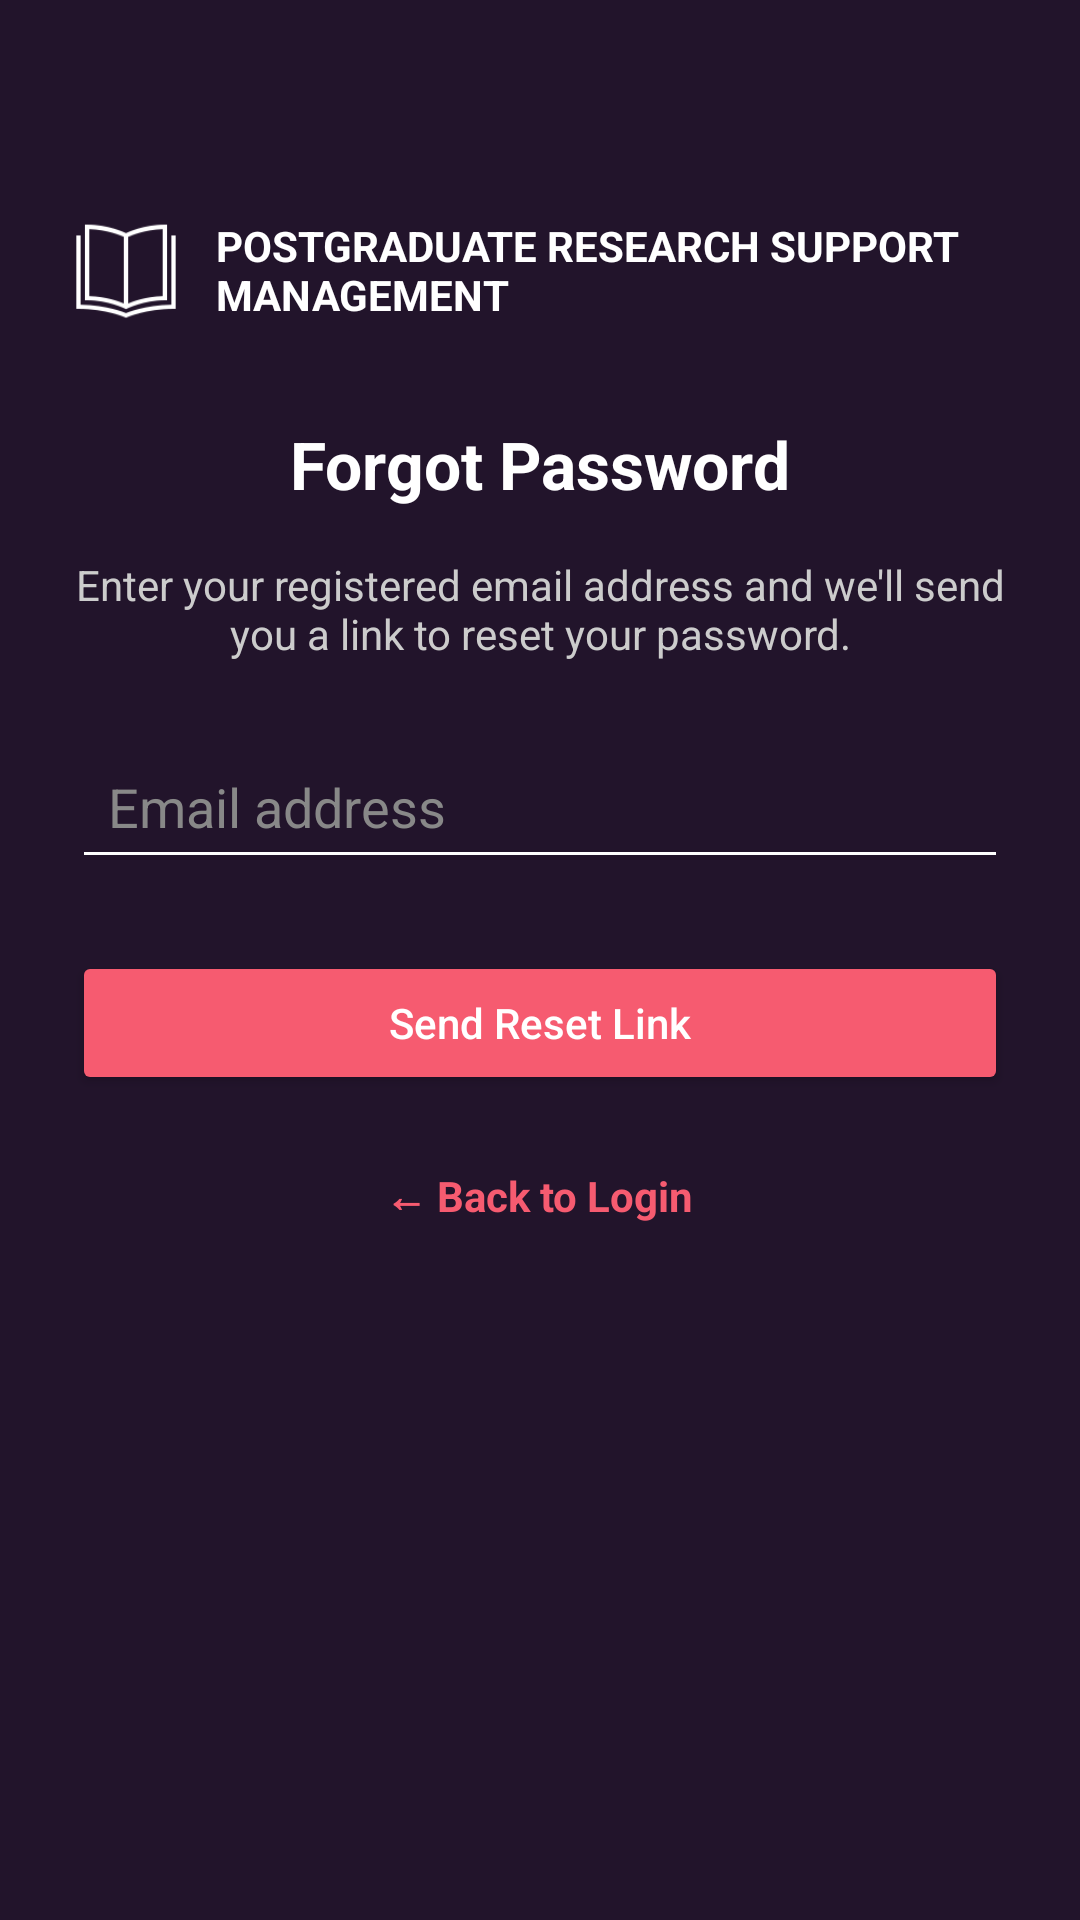

The Android layout XML behind this screen, and the referenced resources:
<!-- AndroidManifest.xml: application theme Theme.Post_grade -->
<!-- res/layout/activity_forgot_password.xml -->
<?xml version="1.0" encoding="utf-8"?>
<ScrollView xmlns:android="http://schemas.android.com/apk/res/android"
    android:layout_width="match_parent"
    android:layout_height="match_parent"
    android:background="#22142B"
    android:padding="24dp">

    <LinearLayout
        android:layout_width="match_parent"
        android:layout_height="wrap_content"
        android:orientation="vertical"
        android:gravity="center_horizontal"
        android:paddingTop="48dp"> 

        
        <LinearLayout
            android:layout_width="match_parent"
            android:layout_height="wrap_content"
            android:orientation="horizontal"
            android:gravity="center_vertical"
            android:layout_marginBottom="32dp">

            <ImageView
                android:id="@+id/imgLogo"
                android:layout_width="36dp"
                android:layout_height="36dp"
                android:src="@drawable/logo"
                android:contentDescription="App Logo"
                android:layout_marginEnd="12dp" />

            <TextView
                android:id="@+id/tvAppName"
                android:layout_width="wrap_content"
                android:layout_height="wrap_content"
                android:text="POSTGRADUATE RESEARCH SUPPORT MANAGEMENT"
                android:textColor="#FFFFFF"
                android:textSize="14sp"
                android:textStyle="bold" />
        </LinearLayout>

        
        <TextView
            android:id="@+id/tvForgotPasswordTitle"
            android:layout_width="wrap_content"
            android:layout_height="wrap_content"
            android:text="Forgot Password"
            android:textSize="22sp"
            android:textStyle="bold"
            android:textColor="#FFFFFF"
            android:layout_marginBottom="16dp" />

        
        <TextView
            android:id="@+id/tvInstructions"
            android:layout_width="wrap_content"
            android:layout_height="wrap_content"
            android:text="Enter your registered email address and we'll send you a link to reset your password."
            android:textColor="#CCCCCC"
            android:textSize="14sp"
            android:gravity="center"
            android:layout_marginBottom="24dp" />

        
        <EditText
            android:id="@+id/etEmail"
            android:layout_width="match_parent"
            android:layout_height="wrap_content"
            android:hint="Email address"
            android:backgroundTint="#FFFFFF"
            android:textColorHint="#888888"
            android:textColor="#FFFFFF"
            android:inputType="textEmailAddress"
            android:padding="12dp"
            android:layout_marginBottom="24dp" />

        
        <Button
            android:id="@+id/btnSendResetLink"
            android:layout_width="match_parent"
            android:layout_height="wrap_content"
            android:text="Send Reset Link"
            android:textColor="#FFFFFF"
            android:backgroundTint="#F65B70"
            android:textAllCaps="false"
            android:padding="12dp" />

        
        <TextView
            android:id="@+id/tvBackToLogin"
            android:layout_width="wrap_content"
            android:layout_height="wrap_content"
            android:text="← Back to Login"
            android:textColor="#F65B70"
            android:textSize="14sp"
            android:textStyle="bold"
            android:layout_marginTop="24dp"
            android:clickable="true"
            android:focusable="true" />
    </LinearLayout>
</ScrollView>
<!-- resources referenced by this layout -->
<resources>
  <!-- drawable logo: png bitmap (drawable, 1620 bytes) -->
  <style name="Theme.Post_grade" parent="Base.Theme.Post_grade" />
  <style name="Base.Theme.Post_grade" parent="Theme.Material3.DayNight.NoActionBar">
          
          
      </style>
</resources>
